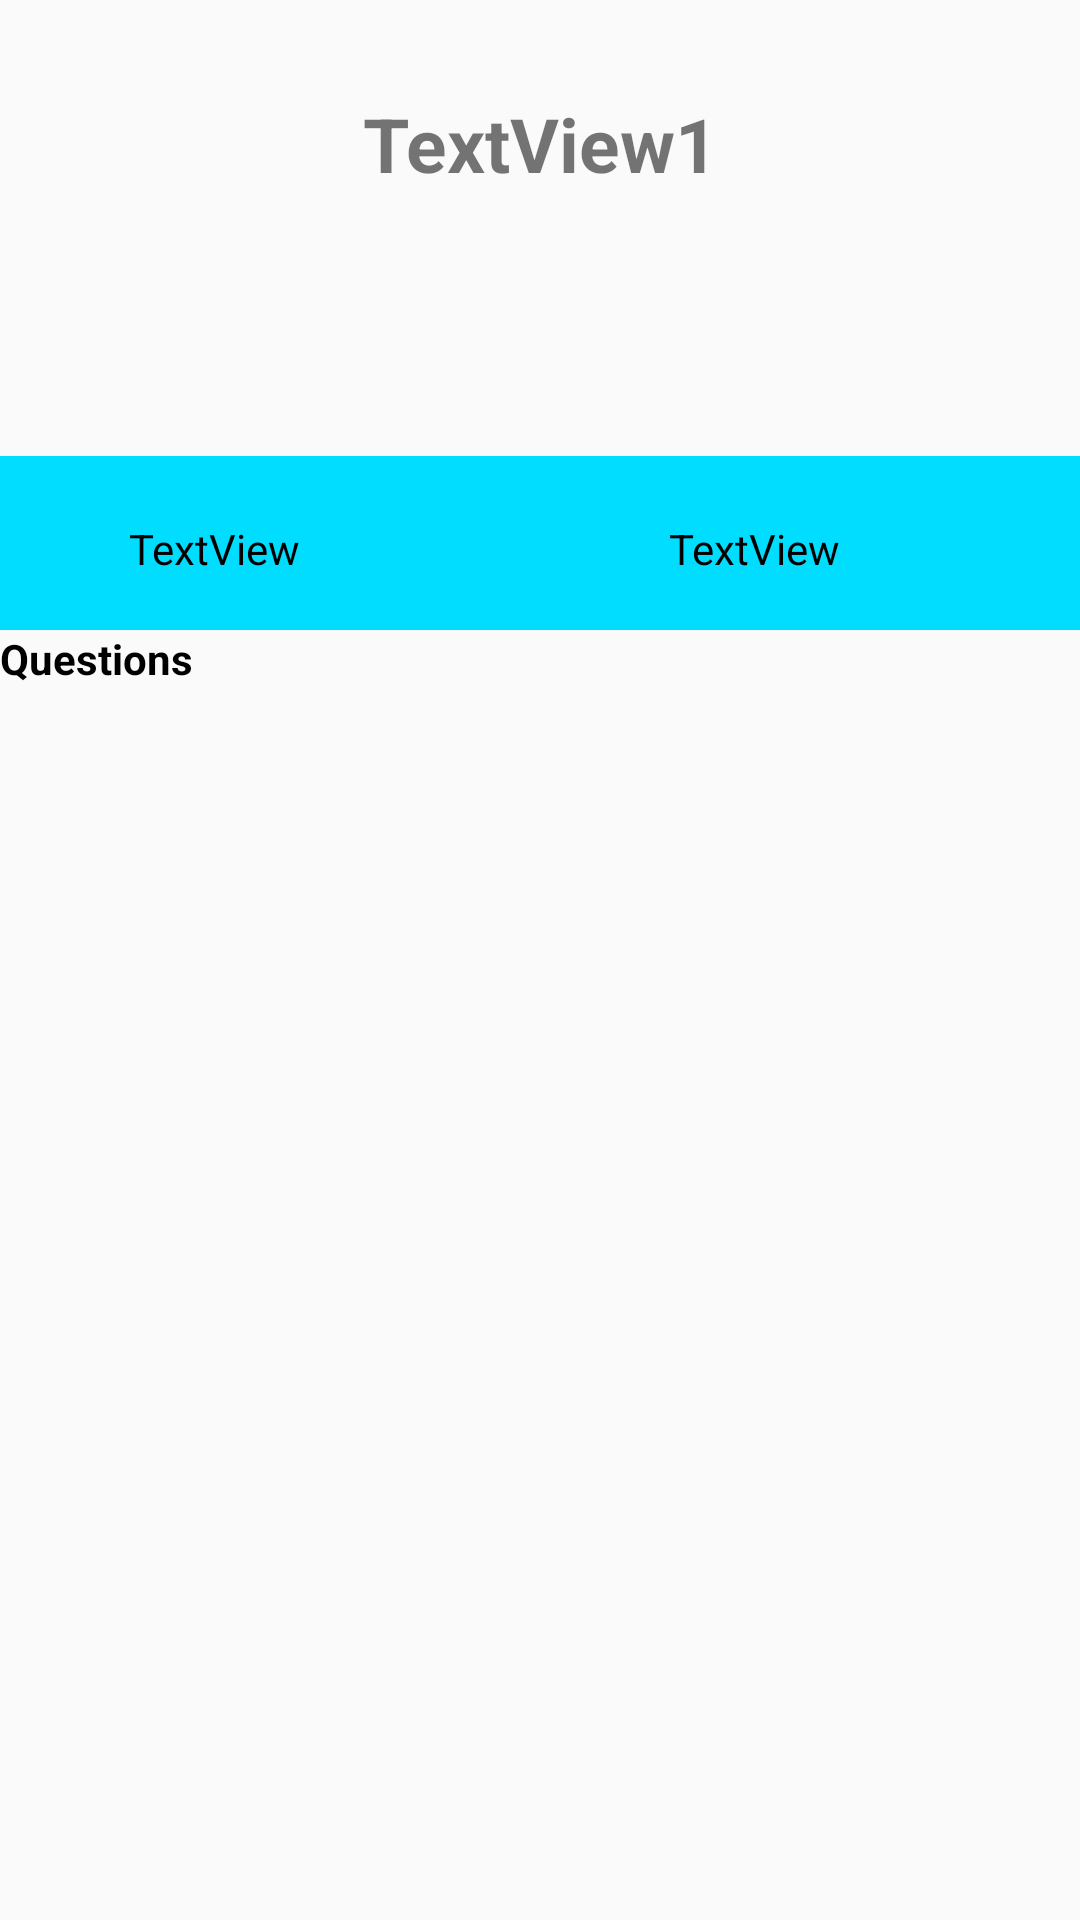

Produce the Android XML layout that renders to this screen, including the resource entries it uses.
<!-- AndroidManifest.xml: application theme AppTheme -->
<!-- res/layout/activity_quiz_detail.xml -->
<?xml version="1.0" encoding="utf-8"?>
<androidx.constraintlayout.widget.ConstraintLayout xmlns:android="http://schemas.android.com/apk/res/android"
    xmlns:app="http://schemas.android.com/apk/res-auto"
    xmlns:tools="http://schemas.android.com/tools"
    android:layout_width="match_parent"
    android:layout_height="match_parent"

    tools:context=".View.QuizDetail">

    <LinearLayout
        android:id="@+id/linearLayout"
        android:layout_width="match_parent"
        android:layout_height="58dp"
        android:layout_marginTop="56dp"
        android:background="@android:color/holo_blue_bright"
        android:orientation="horizontal"
        app:layout_constraintEnd_toEndOf="parent"
        app:layout_constraintHorizontal_bias="0.0"
        app:layout_constraintStart_toStartOf="parent"
        app:layout_constraintTop_toBottomOf="@+id/qd_title">

        <TextView
            android:id="@+id/qd_creator"
            android:layout_width="199dp"
            android:layout_height="match_parent"
            android:layout_marginTop="4dp"
            android:layout_weight="1"
            android:textColor="#000000"
            android:gravity="center"
            android:text="TextView"
            app:layout_constraintStart_toStartOf="parent"
            app:layout_constraintTop_toBottomOf="@+id/qd_title" />

        <TextView
            android:id="@+id/qd_totalplays"
            android:layout_width="217dp"
            android:layout_height="match_parent"
            android:layout_marginTop="4dp"
            android:textColor="#000000"
            android:gravity="center"
            android:text="TextView"
            app:layout_constraintStart_toEndOf="@+id/qd_creator"
            app:layout_constraintTop_toBottomOf="@+id/qd_title" />
    </LinearLayout>

    <LinearLayout
        android:id="@+id/linearLayout2"
        android:layout_width="414dp"
        android:layout_height="54dp"
        android:orientation="horizontal"
        app:layout_constraintBottom_toTopOf="@+id/linearLayout"
        app:layout_constraintEnd_toEndOf="parent"
        app:layout_constraintStart_toStartOf="parent">

        <RelativeLayout
            android:layout_width="match_parent"
            android:layout_height="match_parent">

            <ImageButton
                android:id="@+id/sharebutton"
                android:layout_width="wrap_content"
                android:layout_height="match_parent"
                android:layout_alignParentEnd="true"
                android:layout_marginEnd="3dp"
                android:background="?android:selectableItemBackground"
                android:tint="@android:color/holo_blue_bright"
                app:srcCompat="@drawable/ic_share_black_24dp"
                tools:layout_editor_absoluteX="360dp"
                tools:layout_editor_absoluteY="108dp" />

            <ImageButton
                android:id="@+id/favoutitebutton"
                android:layout_width="wrap_content"
                android:layout_height="match_parent"
                android:layout_marginEnd="11dp"
                android:layout_toStartOf="@+id/sharebutton"
                android:background="?android:selectableItemBackground"
                app:srcCompat="@drawable/ic_star_black_24dp"
                tools:layout_editor_absoluteX="305dp"
                tools:layout_editor_absoluteY="102dp" />
        </RelativeLayout>


    </LinearLayout>
    <TextView
        android:id="@+id/qd_title"
        android:layout_width="match_parent"
        android:layout_height="96dp"
        android:layout_weight="1"
        android:text="TextView1"
        app:layout_constraintTop_toTopOf="parent"
        tools:layout_editor_absoluteX="16dp"
        android:textStyle="bold"
        android:gravity="center"
        android:textSize="25dp"
        />


    <TextView
        android:id="@+id/qd_question"
        android:layout_width="408dp"
        android:layout_height="31dp"
        android:layout_weight="1"
        android:text="Questions"
        android:textColor="#000000"
        app:layout_constraintStart_toStartOf="parent"
        app:layout_constraintTop_toBottomOf="@+id/linearLayout"
        android:textStyle="bold"/>

    <androidx.recyclerview.widget.RecyclerView
        android:id="@+id/showquestion_recycler_view"
        android:layout_width="430dp"
        android:layout_height="466dp"
        android:scrollbars="vertical"
        app:layout_constraintBottom_toBottomOf="parent"
        app:layout_constraintEnd_toEndOf="parent"
        app:layout_constraintHorizontal_bias="0.0"
        app:layout_constraintStart_toStartOf="parent"
        app:layout_constraintTop_toTopOf="@+id/linearLayout"
        app:layout_constraintVertical_bias="0.502" />

    <Button
        android:id="@+id/mcq"
        android:layout_width="130dp"
        android:layout_height="48dp"
        android:layout_marginStart="252dp"
        android:layout_marginTop="20dp"
        android:text="Host Game"
        android:background="@drawable/whitebutton"
        android:textColor="#000000"
        app:layout_constraintStart_toStartOf="parent"
        app:layout_constraintTop_toBottomOf="@+id/showquestion_recycler_view"
        app:cornerRadius="4dp"/>


</androidx.constraintlayout.widget.ConstraintLayout>
<!-- resources referenced by this layout -->
<resources>
  <!-- drawable whitebutton (drawable) -->
  <?xml version="1.0" encoding="utf-8"?>
  <selector xmlns:android="http://schemas.android.com/apk/res/android">
      <item android:state_pressed="false">
      <shape android:shape="rectangle">
      <solid android:color="#FFFFFF"/>
          <stroke android:color="#000000"
          android:width="2dp">
  
          </stroke>
      </shape>
      </item>
  </selector>
  <style name="AppTheme" parent="Theme.AppCompat.Light.DarkActionBar">
          
          <item name="colorPrimary">@color/colorPrimary</item>
          <item name="colorPrimaryDark">@color/colorPrimaryDark</item>
          <item name="colorAccent">@color/colorAccent</item>
          <item name="windowActionBar">false</item>
          <item name="windowNoTitle">true</item>
      </style>
  <!-- not gathered from this repository: default colours our renderer supplied (Android Studio template values) -->
  <color name="colorPrimary">#FF6200EE</color>
  <color name="colorPrimaryDark">#FF3700B3</color>
  <color name="colorAccent">#FF03DAC5</color>
</resources>
